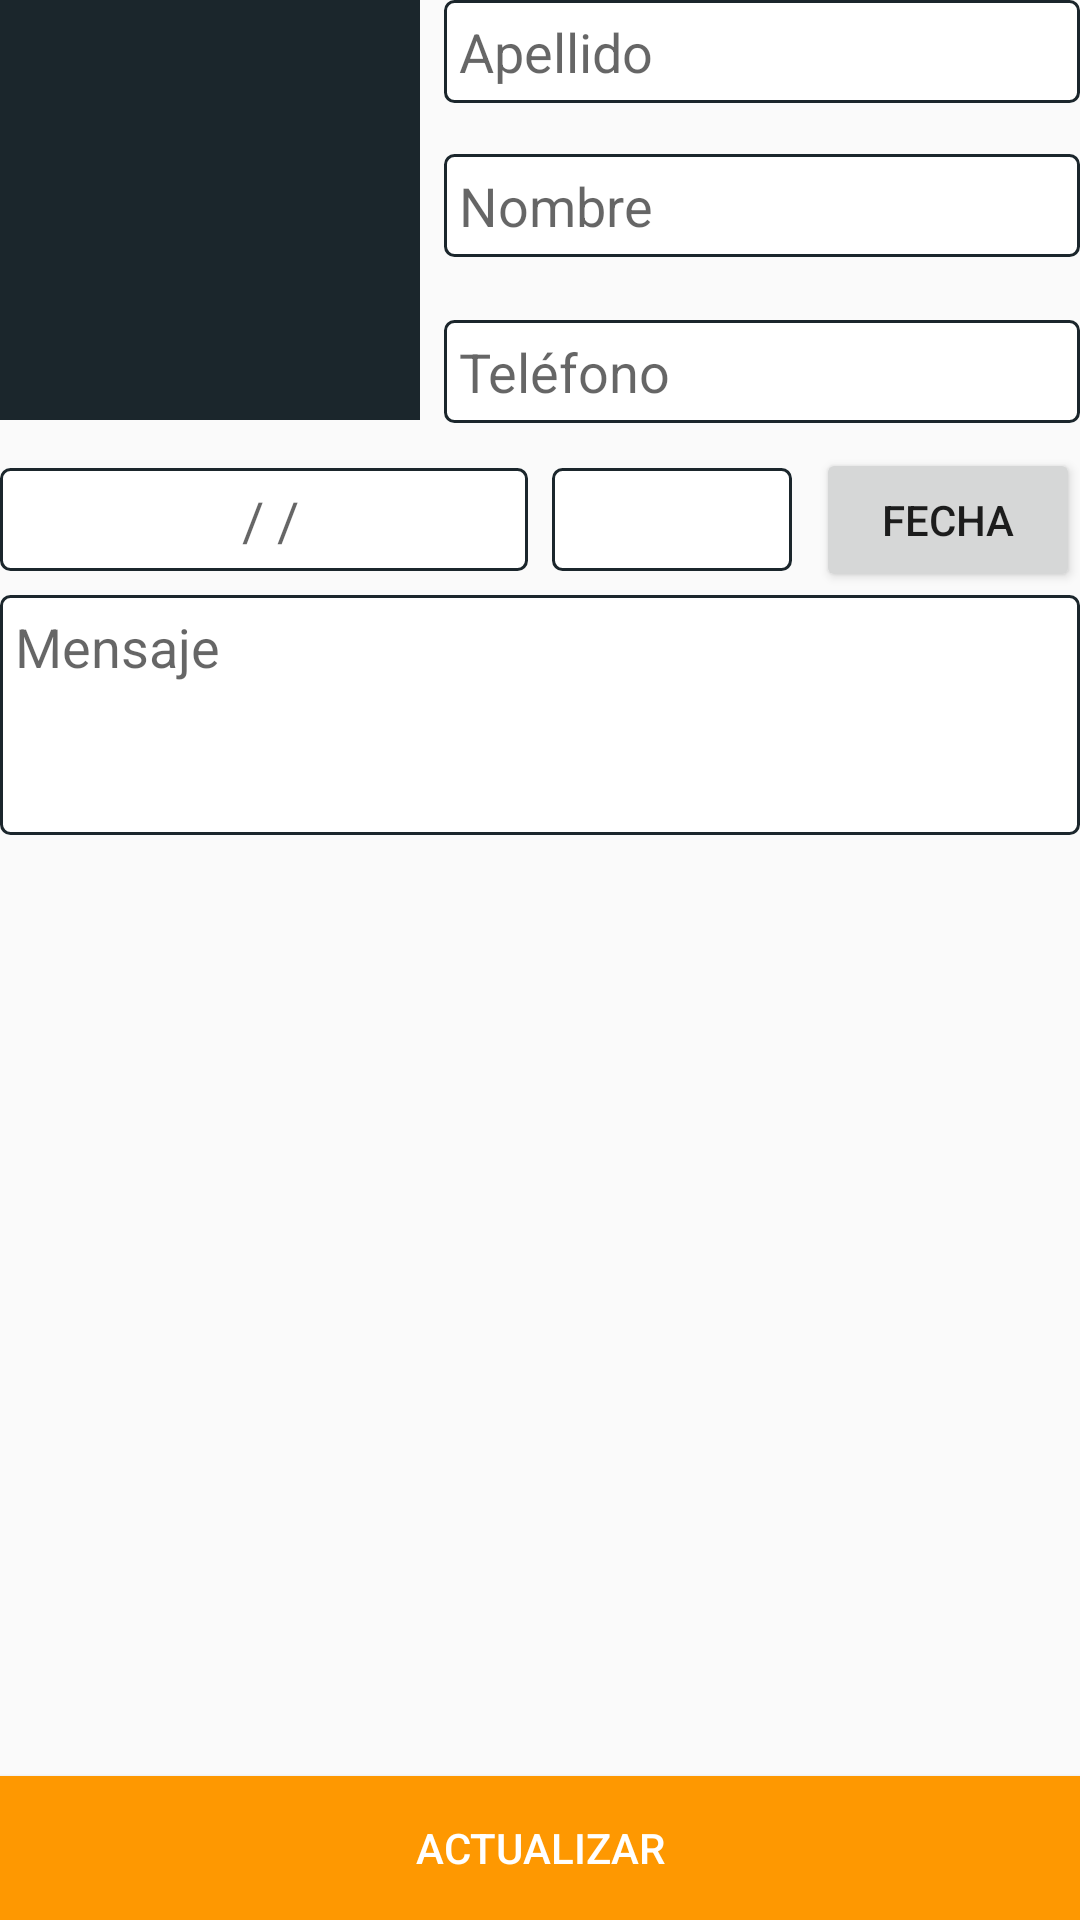

Produce the Android XML layout that renders to this screen, including the resource entries it uses.
<!-- AndroidManifest.xml: application theme AppTheme -->
<!-- res/layout/update_dialog.xml -->
<?xml version="1.0" encoding="utf-8"?>
<androidx.constraintlayout.widget.ConstraintLayout
    xmlns:android="http://schemas.android.com/apk/res/android"
    xmlns:app="http://schemas.android.com/apk/res-auto"
    xmlns:tools="http://schemas.android.com/tools"
    android:layout_width="match_parent"
    android:layout_height="match_parent"
    android:layout_margin="10dp">

    <Button
        android:id="@+id/btnFechaNac"
        android:layout_width="wrap_content"
        android:layout_height="wrap_content"
        android:text="fecha"
        app:layout_constraintBottom_toBottomOf="@+id/edtMEdad"
        app:layout_constraintEnd_toEndOf="parent"
        app:layout_constraintTop_toTopOf="@+id/edtMEdad" />

    <EditText
        android:id="@+id/edtMNombre"
        android:layout_width="0dp"
        android:layout_height="wrap_content"
        android:layout_marginStart="8dp"
        android:layout_marginLeft="8dp"
        android:layout_marginTop="17dp"
        android:background="@drawable/personalizar_campo"
        android:ems="10"
        android:hint="Nombre"
        android:inputType="textPersonName|textCapWords|textNoSuggestions"
        android:padding="5dp"
        app:layout_constraintEnd_toEndOf="parent"
        app:layout_constraintHorizontal_bias="0.0"
        app:layout_constraintStart_toEndOf="@+id/imageViewRecord"
        app:layout_constraintTop_toBottomOf="@+id/edtMApellido" />

    <EditText
        android:id="@+id/edtMTelefono"
        android:layout_width="0dp"
        android:layout_height="wrap_content"
        android:layout_marginStart="8dp"
        android:layout_marginLeft="8dp"
        android:layout_marginTop="21dp"
        android:background="@drawable/personalizar_campo"
        android:ems="10"
        android:hint="Teléfono"
        android:inputType="phone"
        android:padding="5dp"
        app:layout_constraintEnd_toEndOf="parent"
        app:layout_constraintHorizontal_bias="0.0"
        app:layout_constraintStart_toEndOf="@+id/imageViewRecord"
        app:layout_constraintTop_toBottomOf="@+id/edtMNombre" />

    <EditText
        android:id="@+id/edtMMensaje"
        android:layout_width="0dp"
        android:layout_height="80dp"
        android:layout_marginTop="8dp"
        android:background="@drawable/personalizar_campo"
        android:ems="10"
        android:gravity="start"
        android:hint="Mensaje"
        android:inputType="textCapSentences|textMultiLine|textNoSuggestions"
        android:minHeight="90dp"
        android:padding="5dp"
        app:layout_constraintEnd_toEndOf="parent"
        app:layout_constraintStart_toStartOf="parent"
        app:layout_constraintTop_toBottomOf="@+id/edtMFechaNac" />

    <EditText
        android:id="@+id/edtMFechaNac"
        android:layout_width="0dp"
        android:layout_height="wrap_content"
        android:layout_marginTop="16dp"
        android:layout_marginEnd="8dp"
        android:layout_marginRight="8dp"
        android:ems="10"
        android:background="@drawable/personalizar_campo"
        android:padding="5dp"
        android:gravity="center"
        android:hint=" / /"
        android:inputType="textPersonName"
        app:layout_constraintEnd_toStartOf="@+id/edtMEdad"
        app:layout_constraintStart_toStartOf="parent"
        app:layout_constraintTop_toBottomOf="@+id/imageViewRecord" />

    <EditText
        android:id="@+id/edtMApellido"
        android:layout_width="0dp"
        android:layout_height="wrap_content"
        android:layout_marginStart="8dp"
        android:layout_marginLeft="8dp"
        android:ems="10"
        android:background="@drawable/personalizar_campo"
        android:padding="5dp"
        android:hint="Apellido"
        android:inputType="textPersonName|textCapWords|textNoSuggestions"
        app:layout_constraintEnd_toEndOf="parent"
        app:layout_constraintStart_toEndOf="@+id/imageViewRecord"
        app:layout_constraintTop_toTopOf="parent" />

    <EditText
        android:id="@+id/edtMEdad"
        android:layout_width="80dp"
        android:layout_height="wrap_content"
        android:layout_marginEnd="8dp"
        android:layout_marginRight="8dp"
        android:ems="10"
        android:background="@drawable/personalizar_campo"
        android:padding="5dp"
        android:gravity="center"
        android:inputType="textPersonName"
        app:layout_constraintBottom_toBottomOf="@+id/edtMFechaNac"
        app:layout_constraintEnd_toStartOf="@+id/btnFechaNac"
        app:layout_constraintTop_toTopOf="@+id/edtMFechaNac" />

    <ImageView
        android:id="@+id/imageViewRecord"
        android:layout_width="140dp"
        android:layout_height="140dp"
        android:background="@color/colorAzul"
        app:layout_constraintStart_toStartOf="parent"
        app:layout_constraintTop_toTopOf="parent"
        app:srcCompat="@drawable/ic_addphoto" />

    <LinearLayout
        android:id="@+id/linearLayout"
        android:visibility="gone"
        android:layout_width="0dp"
        android:layout_height="wrap_content"
        android:layout_marginTop="8dp"
        android:background="@drawable/personalizar_campo"
        android:orientation="vertical"
        android:padding="5dp"
        app:layout_constraintEnd_toEndOf="parent"
        app:layout_constraintStart_toStartOf="parent"
        app:layout_constraintTop_toBottomOf="@+id/edtMMensaje">

        <LinearLayout
            android:layout_width="match_parent"
            android:layout_height="wrap_content"
            android:orientation="horizontal">

            <Button
                android:id="@+id/btnFechaNot"
                android:layout_width="wrap_content"
                android:layout_height="wrap_content"
                android:text="Fecha" />

            <TextView
                android:id="@+id/txtMfechaNot"
                android:layout_width="wrap_content"
                android:layout_height="wrap_content"
                android:layout_weight="1"
                android:background="@drawable/personalizar_campo"
                android:gravity="center"
                android:padding="7dp"
                android:text="/ /"
                android:textSize="18sp" />

        </LinearLayout>

        <LinearLayout
            android:layout_width="match_parent"
            android:layout_height="wrap_content"
            android:orientation="horizontal">

            <Button
                android:id="@+id/btnTiempo"
                android:layout_width="wrap_content"
                android:layout_height="wrap_content"
                android:text="Tiempo" />

            <TextView
                android:id="@+id/txtMTiempoNot"
                android:layout_width="wrap_content"
                android:layout_height="wrap_content"
                android:layout_weight="1"
                android:background="@drawable/personalizar_campo"
                android:gravity="center|center_horizontal"
                android:padding="7dp"
                android:text=":"
                android:textSize="18sp" />

        </LinearLayout>

        <LinearLayout
            android:layout_width="match_parent"
            android:layout_height="wrap_content"
            android:orientation="horizontal">

            <Button
                android:id="@+id/btnActivar"
                android:layout_width="wrap_content"
                android:layout_height="wrap_content"
                android:layout_weight="1"
                android:background="@color/colorVerde"
                android:text="Activar" />

            <Button
                android:id="@+id/btnCancelar"
                android:layout_width="wrap_content"
                android:layout_height="wrap_content"
                android:layout_weight="1"
                android:background="@color/colorRojo"
                android:text="cancelar" />
        </LinearLayout>

    </LinearLayout>

    <Button
        android:id="@+id/btnActualizar"
        android:layout_width="0dp"
        android:layout_height="wrap_content"
        android:background="@color/colorbotonActualizar"
        android:text="Actualizar"
        android:textColor="#fff"
        app:layout_constraintBottom_toBottomOf="parent"
        app:layout_constraintEnd_toEndOf="parent"
        app:layout_constraintHorizontal_bias="0.0"
        app:layout_constraintStart_toStartOf="parent" />


</androidx.constraintlayout.widget.ConstraintLayout>
<!-- resources referenced by this layout -->
<resources>
  <color name="colorAzul">#1b262c</color>
  <color name="colorRojo">#fd5e53</color>
  <color name="colorVerde">#21bf73</color>
  <color name="colorbotonActualizar">#FE9801</color>
  <!-- drawable personalizar_campo (drawable) -->
  <?xml version="1.0" encoding="utf-8"?>
  <shape xmlns:android="http://schemas.android.com/apk/res/android">
      <corners android:radius="3dp"/>
      <stroke android:width="1dp"
          android:color="@color/colorAzul"/>
      <solid android:color="#fff"/>
  </shape>
  <style name="AppTheme" parent="Theme.AppCompat.Light.DarkActionBar">
          
          <item name="colorPrimary">@color/colorPrimary</item>
          <item name="colorPrimaryDark">@color/colorPrimaryDark</item>
          <item name="colorAccent">@color/colorAccent</item>
      </style>
  <color name="colorPrimary">#204051</color>
  <color name="colorPrimaryDark">#204051</color>
  <color name="colorAccent">#FFA931</color>
</resources>
